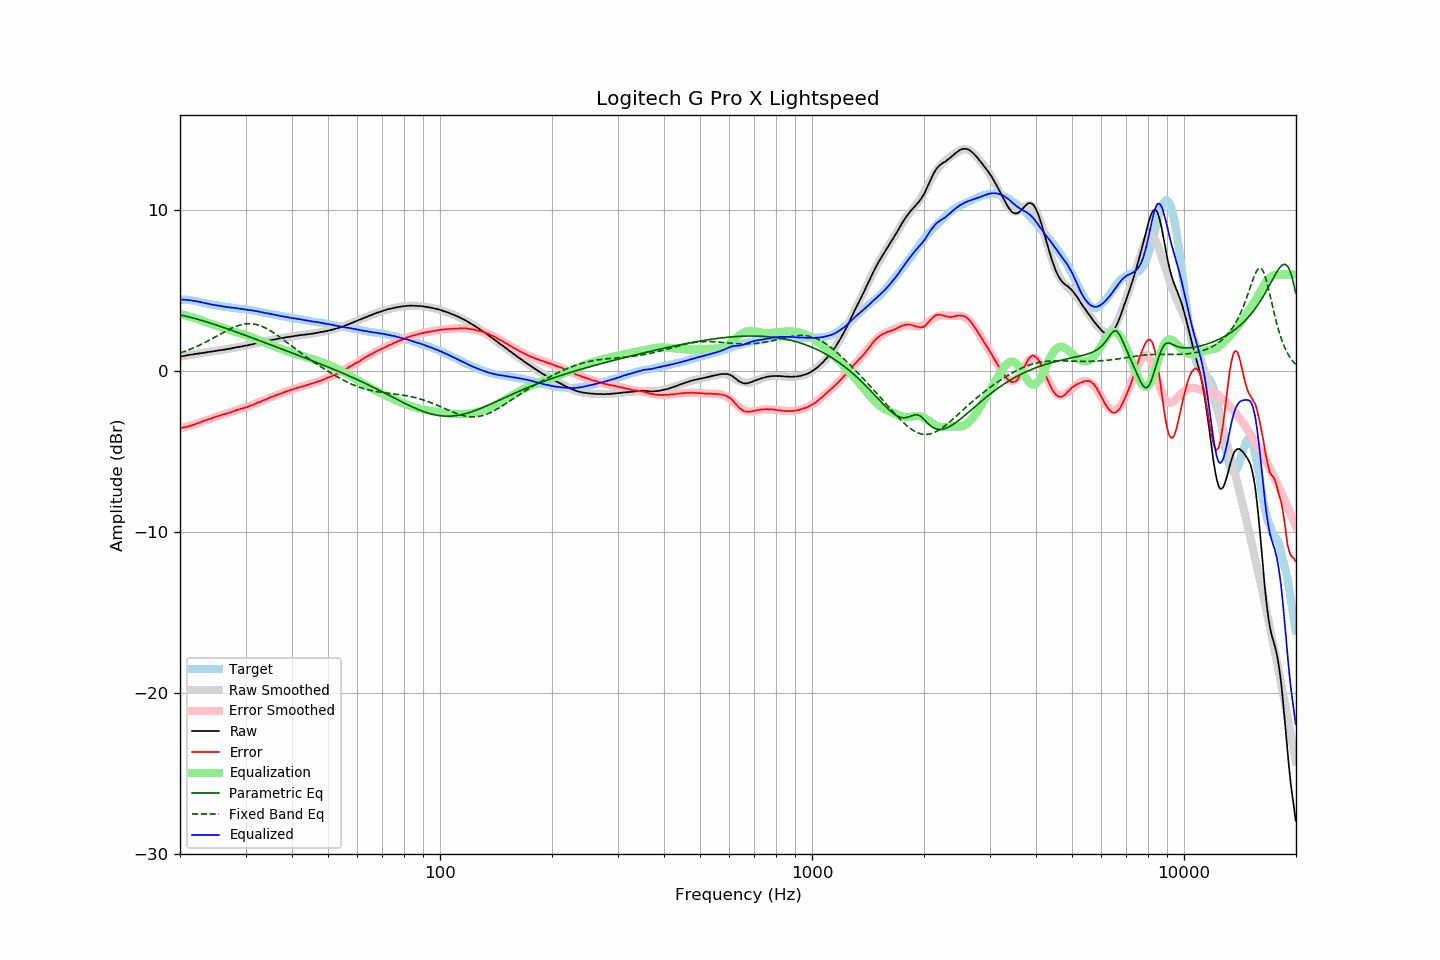

The file beside this chart, header and first rows:
frequency, raw, error, smoothed, error_smoothed, equalization, parametric_eq, fixed_band_eq, equalized_raw, equalized_smoothed, target
20.00, 0.90, -3.54, 0.91, -3.55, 3.55, 3.50, 1.13, 4.45, 4.46, 4.44
20.20, 0.92, -3.52, 0.92, -3.53, 3.53, 3.48, 1.16, 4.45, 4.45, 4.44
20.40, 0.94, -3.50, 0.94, -3.50, 3.50, 3.45, 1.20, 4.44, 4.44, 4.44
20.61, 0.96, -3.48, 0.96, -3.48, 3.48, 3.43, 1.23, 4.44, 4.43, 4.44
20.81, 0.98, -3.46, 0.98, -3.45, 3.45, 3.41, 1.27, 4.43, 4.42, 4.44
21.02, 0.99, -3.45, 0.99, -3.42, 3.42, 3.38, 1.31, 4.41, 4.41, 4.44
21.23, 1.02, -3.40, 1.01, -3.39, 3.39, 3.36, 1.35, 4.41, 4.40, 4.42
21.44, 1.03, -3.38, 1.03, -3.36, 3.36, 3.33, 1.39, 4.39, 4.39, 4.41
21.66, 1.04, -3.35, 1.04, -3.33, 3.33, 3.31, 1.43, 4.37, 4.37, 4.39
21.87, 1.06, -3.30, 1.06, -3.30, 3.30, 3.28, 1.47, 4.36, 4.36, 4.37
22.09, 1.08, -3.27, 1.07, -3.27, 3.27, 3.25, 1.52, 4.35, 4.34, 4.35
22.31, 1.09, -3.23, 1.09, -3.24, 3.24, 3.23, 1.56, 4.33, 4.33, 4.32
22.54, 1.10, -3.20, 1.10, -3.20, 3.20, 3.20, 1.61, 4.30, 4.30, 4.30
22.76, 1.12, -3.16, 1.12, -3.16, 3.16, 3.17, 1.66, 4.28, 4.28, 4.28
22.99, 1.13, -3.12, 1.13, -3.13, 3.13, 3.14, 1.71, 4.26, 4.26, 4.25
23.22, 1.14, -3.08, 1.15, -3.09, 3.09, 3.11, 1.76, 4.23, 4.24, 4.22
23.45, 1.16, -3.04, 1.16, -3.05, 3.05, 3.08, 1.81, 4.21, 4.22, 4.20
23.69, 1.18, -3.01, 1.18, -3.02, 3.02, 3.05, 1.86, 4.20, 4.20, 4.19
23.92, 1.20, -2.97, 1.19, -2.98, 2.98, 3.02, 1.91, 4.18, 4.18, 4.17
24.16, 1.21, -2.95, 1.21, -2.95, 2.95, 2.98, 1.97, 4.16, 4.16, 4.16
24.40, 1.22, -2.92, 1.22, -2.91, 2.91, 2.95, 2.02, 4.13, 4.14, 4.14
24.65, 1.24, -2.88, 1.24, -2.88, 2.88, 2.92, 2.08, 4.12, 4.12, 4.12
24.89, 1.26, -2.84, 1.26, -2.85, 2.85, 2.89, 2.13, 4.11, 4.10, 4.10
25.14, 1.27, -2.82, 1.27, -2.81, 2.81, 2.85, 2.19, 4.09, 4.08, 4.09
25.39, 1.29, -2.78, 1.29, -2.78, 2.78, 2.82, 2.24, 4.07, 4.07, 4.07
25.65, 1.30, -2.76, 1.30, -2.75, 2.75, 2.79, 2.30, 4.05, 4.05, 4.06
25.91, 1.32, -2.71, 1.32, -2.72, 2.72, 2.75, 2.35, 4.04, 4.04, 4.03
26.16, 1.33, -2.69, 1.33, -2.69, 2.69, 2.72, 2.41, 4.02, 4.02, 4.02
26.43, 1.35, -2.66, 1.35, -2.66, 2.66, 2.68, 2.46, 4.01, 4.01, 4.01
26.69, 1.36, -2.63, 1.37, -2.62, 2.62, 2.65, 2.51, 3.98, 3.99, 3.99
26.96, 1.38, -2.60, 1.38, -2.59, 2.59, 2.61, 2.57, 3.97, 3.98, 3.98
27.23, 1.40, -2.57, 1.40, -2.56, 2.56, 2.58, 2.61, 3.96, 3.96, 3.97
27.50, 1.41, -2.54, 1.42, -2.53, 2.53, 2.54, 2.66, 3.94, 3.95, 3.95
27.77, 1.44, -2.49, 1.44, -2.50, 2.50, 2.51, 2.71, 3.94, 3.93, 3.93
28.05, 1.46, -2.46, 1.46, -2.47, 2.47, 2.47, 2.75, 3.93, 3.92, 3.92
28.33, 1.48, -2.42, 1.47, -2.43, 2.43, 2.43, 2.79, 3.92, 3.91, 3.90
28.62, 1.50, -2.39, 1.49, -2.40, 2.40, 2.40, 2.82, 3.90, 3.90, 3.89
28.90, 1.51, -2.37, 1.51, -2.37, 2.37, 2.36, 2.86, 3.88, 3.88, 3.88
29.19, 1.53, -2.33, 1.53, -2.34, 2.34, 2.32, 2.88, 3.87, 3.87, 3.86
29.48, 1.55, -2.31, 1.55, -2.31, 2.31, 2.29, 2.91, 3.86, 3.86, 3.86
29.78, 1.57, -2.28, 1.57, -2.27, 2.27, 2.25, 2.93, 3.84, 3.84, 3.85
30.08, 1.59, -2.25, 1.59, -2.24, 2.24, 2.21, 2.94, 3.83, 3.83, 3.84
30.38, 1.60, -2.22, 1.61, -2.20, 2.20, 2.18, 2.95, 3.80, 3.82, 3.82
30.68, 1.63, -2.17, 1.63, -2.17, 2.17, 2.14, 2.95, 3.80, 3.80, 3.80
30.99, 1.65, -2.13, 1.65, -2.13, 2.13, 2.10, 2.95, 3.78, 3.79, 3.78
31.30, 1.67, -2.10, 1.67, -2.10, 2.10, 2.07, 2.94, 3.77, 3.77, 3.77
31.61, 1.70, -2.06, 1.70, -2.06, 2.06, 2.03, 2.93, 3.76, 3.75, 3.76
31.93, 1.72, -2.02, 1.72, -2.02, 2.02, 1.99, 2.91, 3.74, 3.74, 3.74
32.24, 1.74, -1.97, 1.74, -1.98, 1.98, 1.95, 2.89, 3.72, 3.72, 3.71
32.57, 1.77, -1.93, 1.76, -1.94, 1.94, 1.92, 2.86, 3.71, 3.70, 3.70
32.89, 1.78, -1.90, 1.79, -1.89, 1.89, 1.88, 2.82, 3.67, 3.68, 3.69
33.22, 1.81, -1.84, 1.81, -1.85, 1.85, 1.84, 2.79, 3.66, 3.66, 3.65
33.55, 1.83, -1.81, 1.83, -1.81, 1.81, 1.80, 2.74, 3.64, 3.64, 3.64
33.89, 1.85, -1.77, 1.85, -1.77, 1.77, 1.77, 2.69, 3.62, 3.62, 3.62
34.23, 1.87, -1.73, 1.87, -1.73, 1.73, 1.73, 2.64, 3.60, 3.60, 3.60
34.57, 1.90, -1.68, 1.90, -1.68, 1.68, 1.69, 2.59, 3.59, 3.58, 3.58
34.92, 1.92, -1.64, 1.92, -1.64, 1.64, 1.65, 2.53, 3.56, 3.56, 3.56
35.27, 1.94, -1.60, 1.94, -1.60, 1.60, 1.61, 2.46, 3.54, 3.54, 3.54
35.62, 1.96, -1.56, 1.96, -1.57, 1.57, 1.58, 2.40, 3.53, 3.52, 3.52
35.97, 1.97, -1.53, 1.98, -1.53, 1.53, 1.54, 2.33, 3.50, 3.50, 3.50
... 635 more rows
